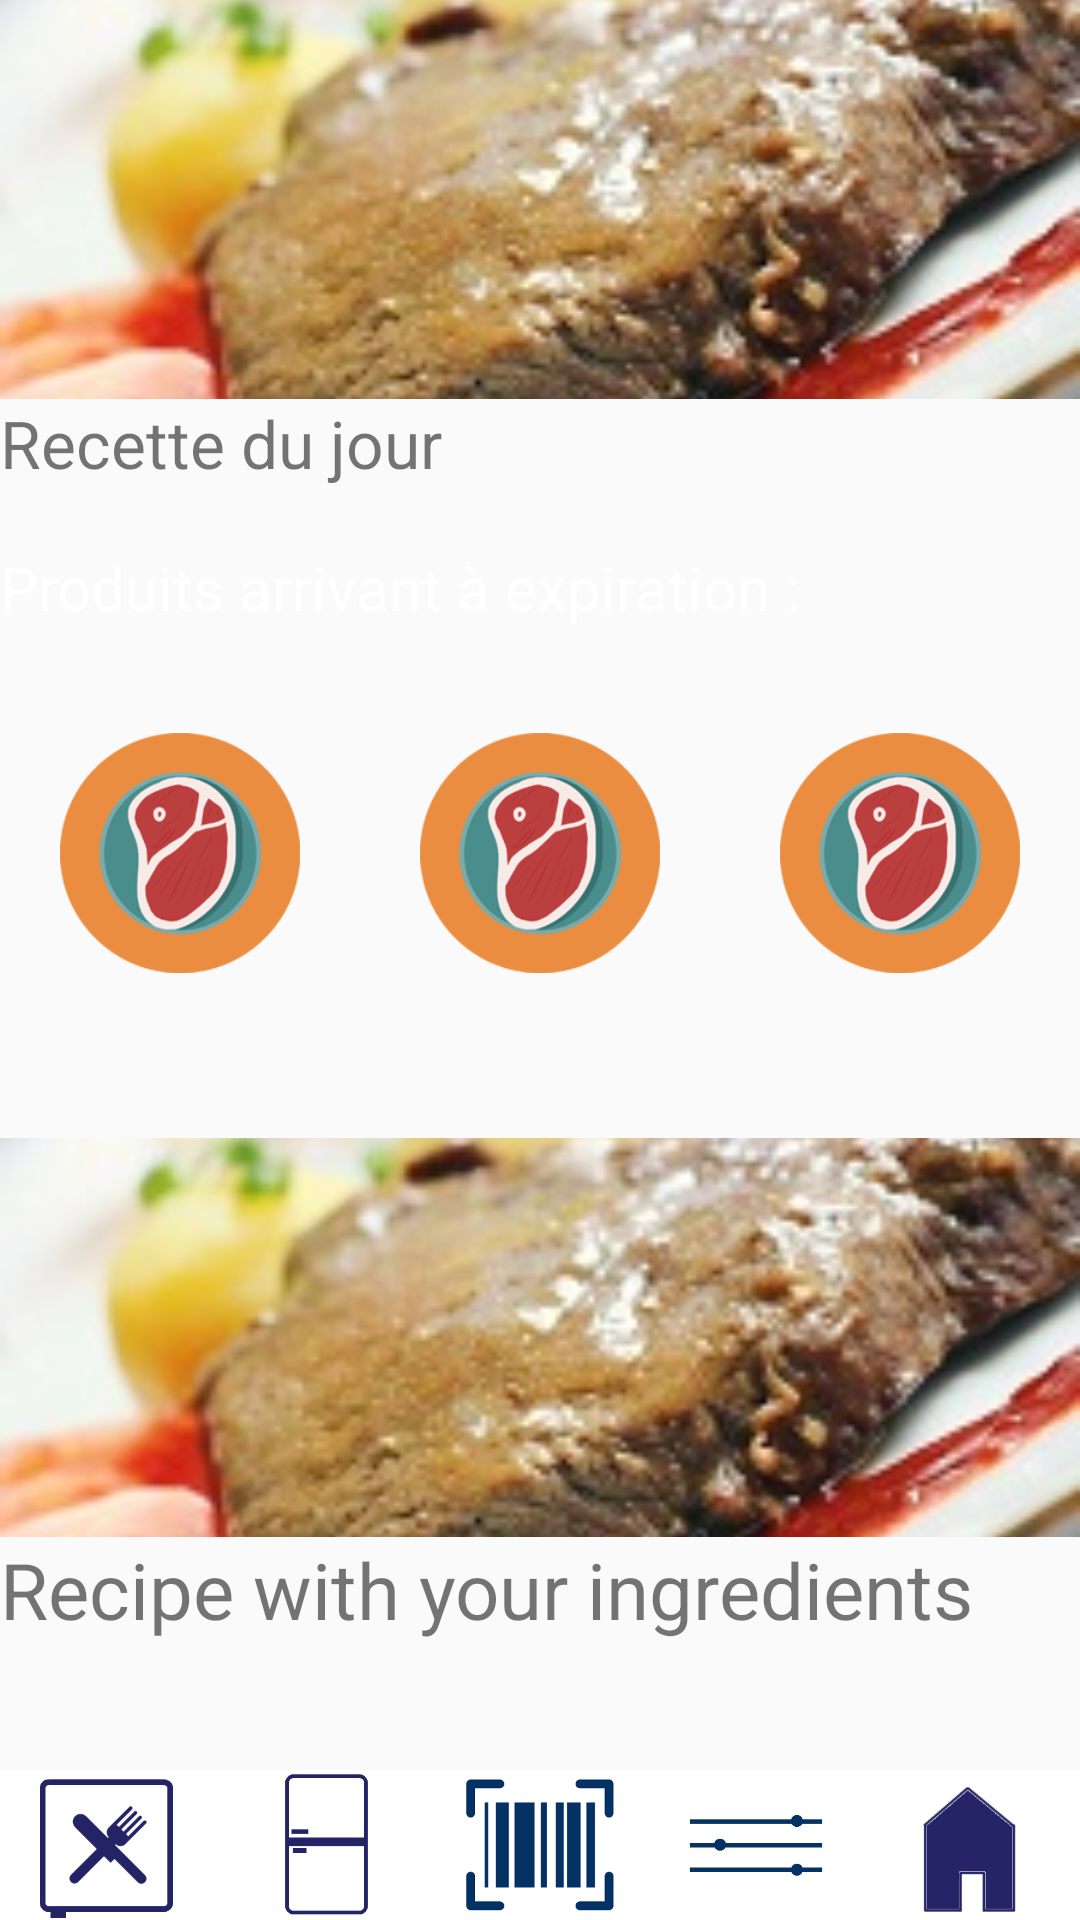

Layout XML and referenced resources for this Android screen:
<!-- AndroidManifest.xml: application theme AppTheme -->
<!-- res/layout/activity_home.xml -->
<?xml version="1.0" encoding="utf-8"?>

<RelativeLayout xmlns:android="http://schemas.android.com/apk/res/android"
    xmlns:tools="http://schemas.android.com/tools"
    android:id="@+id/activity_home"
    tools:context="com.foodamental.HomeActivity"
    android:layout_width="match_parent"
    android:layout_height="match_parent">
    <ScrollView
        android:layout_width="match_parent"
        android:layout_height="match_parent">
        <LinearLayout
            android:orientation="vertical"
            android:layout_width="match_parent"
            android:layout_height="match_parent"
            android:paddingBottom="80dp">
            <ImageButton
                android:layout_width="match_parent"
                android:layout_height="wrap_content"
                android:background="@color/white"
                android:src="@drawable/food_default"
                android:scaleType="centerCrop"
                android:id="@+id/recipeImage" />

            <TextView
                android:layout_width="match_parent"
                android:layout_height="wrap_content"
                android:text="Recette du jour"
                android:textSize="22dp"
                android:id="@+id/recipeTitle"
                android:layout_alignParentTop="true"
                android:layout_alignParentStart="true" />

            <TextView
                android:layout_marginTop="20dp"
                android:textSize="20dp"
                android:text="Produits arrivant à expiration :"
                android:layout_width="match_parent"
                android:layout_height="match_parent"
                android:background="@color/colorPrimaryAccent"
                android:textColor="@color/white"/>
            <LinearLayout
                android:orientation="horizontal"
                android:layout_width="match_parent"
                android:layout_height="wrap_content"
                android:background="@color/colorPrimaryAccent"
                android:weightSum="3">
                <ImageView
                    android:src="@drawable/steak"
                    android:layout_width="match_parent"
                    android:layout_height="150dp"
                    android:padding="20dp"
                    android:layout_weight="1"/>
                <ImageView
                    android:src="@drawable/steak"
                    android:layout_width="match_parent"
                    android:layout_height="150dp"
                    android:padding="20dp"
                    android:layout_weight="1"/>
                <ImageView
                    android:src="@drawable/steak"
                    android:layout_width="match_parent"
                    android:layout_height="150dp"
                    android:padding="20dp"
                    android:layout_weight="1"/>
            </LinearLayout>

            <ImageButton
                android:layout_marginTop="20dp"
                android:layout_width="match_parent"
                android:layout_height="wrap_content"
                android:background="@color/white"
                android:src="@drawable/food_default"
                android:scaleType="centerCrop"
                android:id="@+id/recipeImage1" />

            <TextView
                android:layout_width="match_parent"
                android:layout_height="wrap_content"
                android:text="Recipe with your ingredients"
                android:textSize="26dp"
                android:id="@+id/recipeTitle1"
                android:layout_alignParentTop="true"
                android:layout_alignParentStart="true" />
        </LinearLayout>
    </ScrollView>
    <include
        layout="@layout/menu_bottom_layout"
        />
</RelativeLayout>
<!-- res/layout/menu_bottom_layout.xml (included above) -->
<?xml version="1.0" encoding="utf-8"?>

<LinearLayout android:layout_height="wrap_content"
    android:id="@+id/nav_view"
    android:layout_width="match_parent"
    android:weightSum="5"
    android:layout_alignParentBottom="true"
    android:background="@color/colorPrimary"
    xmlns:android="http://schemas.android.com/apk/res/android">

        <ImageButton
            android:src="@drawable/cookbook_xml"
            android:layout_weight="1"
            android:id="@+id/nav_recettes"
            android:layout_height="50dp"
            android:layout_width="wrap_content"
            android:background="@color/white"
            android:scaleType="centerInside"
            android:onClick="showRecipes"/>

        <ImageButton
            android:src="@drawable/fridge_xml"
            android:layout_weight="1"
            android:id="@+id/nav_frigo"
            android:layout_height="50dp"
            android:layout_width="wrap_content"
            android:background="@color/white"
            android:scaleType="centerInside"
            android:onClick="showFridge"/>
        <ImageButton
            android:src="@drawable/barcode"
            android:id="@+id/nav_scan"
            android:layout_height="50dp"
            android:layout_width="wrap_content"
            android:layout_weight="1"
            android:background="@color/white"
            android:scaleType="centerInside"
            android:onClick="goToScan"/>
        <ImageButton
            android:src="@drawable/settings_xml"
            android:layout_weight="1"
            android:id="@+id/nav_param"
            android:layout_height="50dp"
            android:layout_width="wrap_content"
            android:background="@color/white"
            android:scaleType="centerInside"
            android:onClick="goToSettings"/>
        <ImageButton
            android:src="@drawable/home_xml"
            android:layout_weight="1"
            android:id="@+id/nav_accueil"
            android:layout_height="50dp"
            android:layout_width="wrap_content"
            android:background="@color/white"
            android:scaleType="centerInside"
            android:onClick="goToHomeScreen"/>

</LinearLayout>
<!-- resources referenced by this layout -->
<resources>
  <color name="colorPrimary">#3F51B5</color>
  <color name="white">#FFFFFF</color>
  <!-- drawable barcode (drawable) -->
  <selector xmlns:android="http://schemas.android.com/apk/res/android">
      <item
          android:state_pressed="true"
          android:drawable="@drawable/barcode_scanner_accent"/>
      <item android:drawable="@drawable/barcode_scanner"/>
  </selector>
  <!-- drawable cookbook_xml (drawable) -->
  <selector xmlns:android="http://schemas.android.com/apk/res/android">
      <item
          android:state_pressed="true"
          android:drawable="@drawable/cookbook_accent"/>
      <item android:drawable="@drawable/cookbook"/>
  </selector>
  <!-- drawable food_default: jpg bitmap (drawable-v21, 19293 bytes) -->
  <!-- drawable fridge_xml (drawable) -->
  <selector xmlns:android="http://schemas.android.com/apk/res/android">
      <item
          android:state_pressed="true"
          android:drawable="@drawable/fridge_accent"/>
      <item android:drawable="@drawable/fridge"/>
  </selector>
  <!-- drawable home_xml (drawable) -->
  <selector xmlns:android="http://schemas.android.com/apk/res/android">
      <item
          android:state_pressed="true"
          android:drawable="@drawable/home_accent"/>
      <item android:drawable="@drawable/home"/>
  </selector>
  <!-- drawable settings_xml (drawable) -->
  <selector xmlns:android="http://schemas.android.com/apk/res/android">
      <item
          android:state_pressed="true"
          android:drawable="@drawable/settings_accent"/>
      <item android:drawable="@drawable/settings"/>
  </selector>
  <!-- drawable steak: png bitmap (drawable-v21, 19203 bytes) -->
  <style name="AppTheme" parent="Theme.AppCompat.Light.DarkActionBar">
          
          <item name="colorPrimary">@color/colorPrimary</item>
          <item name="colorPrimaryDark">@color/colorPrimaryDark</item>
          <item name="colorAccent">@color/colorAccent</item>
      </style>
  <!-- drawable barcode_scanner_accent: png bitmap (drawable, 1215 bytes) -->
  <!-- drawable barcode_scanner: png bitmap (drawable, 4474 bytes) -->
  <!-- drawable cookbook_accent: png bitmap (drawable, 3454 bytes) -->
  <!-- drawable cookbook: png bitmap (drawable, 3712 bytes) -->
  <!-- drawable fridge_accent: png bitmap (drawable, 1077 bytes) -->
  <!-- drawable fridge: png bitmap (drawable, 1078 bytes) -->
  <!-- drawable home_accent: png bitmap (drawable, 1289 bytes) -->
  <!-- drawable home: png bitmap (drawable, 5677 bytes) -->
  <!-- drawable settings_accent: png bitmap (drawable, 485 bytes) -->
  <!-- drawable settings: png bitmap (drawable, 501 bytes) -->
  <color name="colorPrimaryDark">#303F9F</color>
  <color name="colorAccent">#C51162</color>
</resources>
